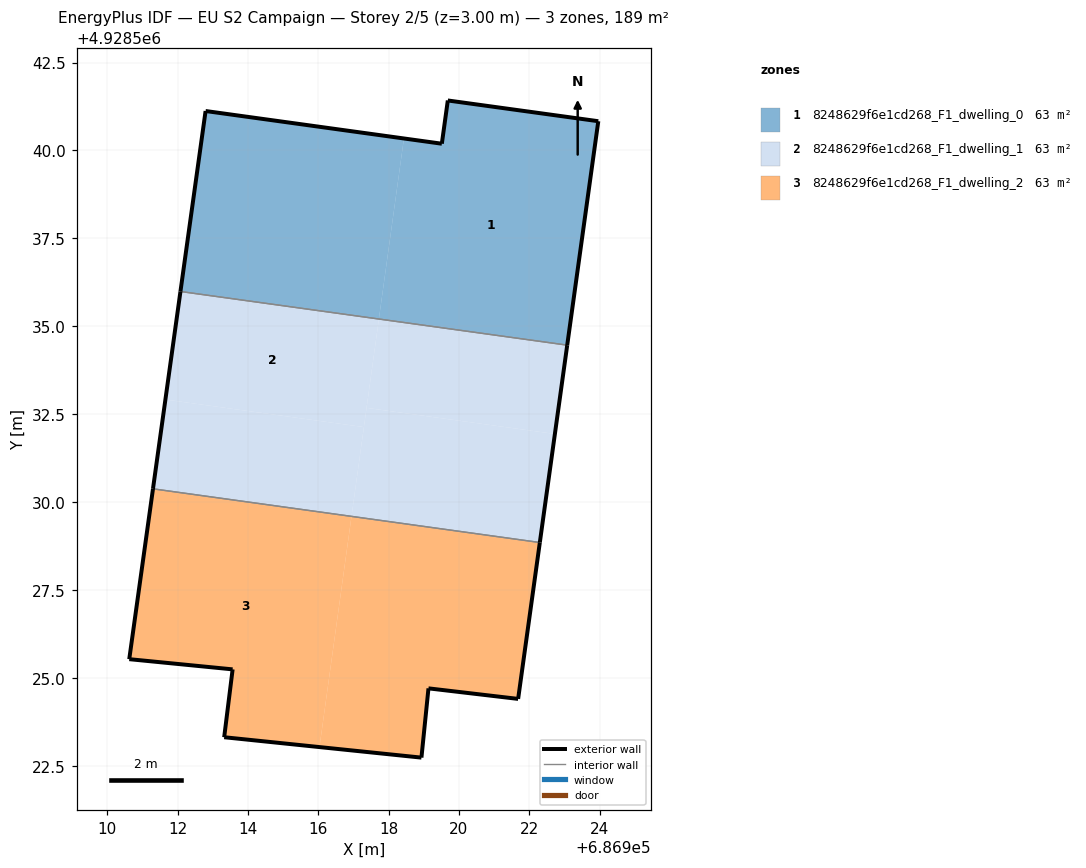
=== STOREY PLAN SPEC (per zone: floor XY polygon, exterior-wall plan segments, windows/doors) ===
zone 1: 8248629f6e1cd268_F1_dwelling_0  (62.9 m²)
  floor: (686923.08, 4928534.46) (686923.96, 4928540.83) (686919.69, 4928541.42) (686919.52, 4928540.19) (686918.44, 4928540.34) (686917.72, 4928535.21)
  floor: (686917.72, 4928535.21) (686918.44, 4928540.34) (686912.80, 4928541.12) (686912.08, 4928535.99)
  exterior wall: (686919.69, 4928541.42) – (686923.96, 4928540.83)  [4.3 m]
  exterior wall: (686923.96, 4928540.83) – (686923.08, 4928534.46)  [6.4 m]
  exterior wall: (686912.08, 4928535.99) – (686912.80, 4928541.12)  [5.2 m]
  exterior wall: (686912.80, 4928541.12) – (686919.52, 4928540.19)  [6.8 m]
  exterior wall: (686919.52, 4928540.19) – (686919.69, 4928541.42)  [1.2 m]
  interior walls: 1
zone 2: 8248629f6e1cd268_F1_dwelling_1  (62.9 m²)
  floor: (686917.30, 4928532.13) (686917.72, 4928535.21) (686912.08, 4928535.99) (686911.65, 4928532.92)
  floor: (686916.95, 4928529.59) (686917.30, 4928532.13) (686911.65, 4928532.92) (686911.30, 4928530.38)
  floor: (686922.73, 4928531.94) (686923.08, 4928534.46) (686917.72, 4928535.21) (686917.37, 4928532.68)
  floor: (686922.30, 4928528.85) (686922.73, 4928531.94) (686917.37, 4928532.68) (686916.95, 4928529.59)
  exterior wall: (686911.30, 4928530.38) – (686912.08, 4928535.99)  [5.7 m]
  exterior wall: (686923.08, 4928534.46) – (686922.30, 4928528.85)  [5.7 m]
  interior walls: 2
zone 3: 8248629f6e1cd268_F1_dwelling_2  (62.9 m²)
  floor: (686916.04, 4928523.03) (686916.95, 4928529.59) (686911.30, 4928530.38) (686910.62, 4928525.53) (686913.56, 4928525.24) (686913.32, 4928523.31)
  floor: (686921.69, 4928524.40) (686922.30, 4928528.85) (686916.95, 4928529.59) (686916.04, 4928523.03) (686918.94, 4928522.73) (686919.14, 4928524.70)
  exterior wall: (686921.69, 4928524.40) – (686919.14, 4928524.70)  [2.6 m]
  exterior wall: (686919.14, 4928524.70) – (686918.94, 4928522.73)  [2.0 m]
  exterior wall: (686918.94, 4928522.73) – (686913.32, 4928523.31)  [5.6 m]
  exterior wall: (686913.32, 4928523.31) – (686913.56, 4928525.24)  [1.9 m]
  exterior wall: (686913.56, 4928525.24) – (686910.62, 4928525.53)  [3.0 m]
  exterior wall: (686910.62, 4928525.53) – (686911.30, 4928530.38)  [4.9 m]
  exterior wall: (686922.30, 4928528.85) – (686921.69, 4928524.40)  [4.5 m]
  interior walls: 1

=== DERIVED (storey summary) ===
Building: EU S2 Campaign
Storey: 2 of 5  (floor level z = 3.00 m)
Storey gross floor area: 188.8 m²
Zones on this storey: 3
  - 8248629f6e1cd268_F1_dwelling_0: floor 62.9 m²; exterior wall 24.0 m (71.9 m²); WWR 0.0%
  - 8248629f6e1cd268_F1_dwelling_1: floor 62.9 m²; exterior wall 11.3 m (34.0 m²); WWR 0.0%
  - 8248629f6e1cd268_F1_dwelling_2: floor 62.9 m²; exterior wall 24.5 m (73.4 m²); WWR 0.0%
Zone adjacency (shared interzone walls):
  - 8248629f6e1cd268_F1_dwelling_0 ↔ 8248629f6e1cd268_F1_dwelling_1
  - 8248629f6e1cd268_F1_dwelling_1 ↔ 8248629f6e1cd268_F1_dwelling_2